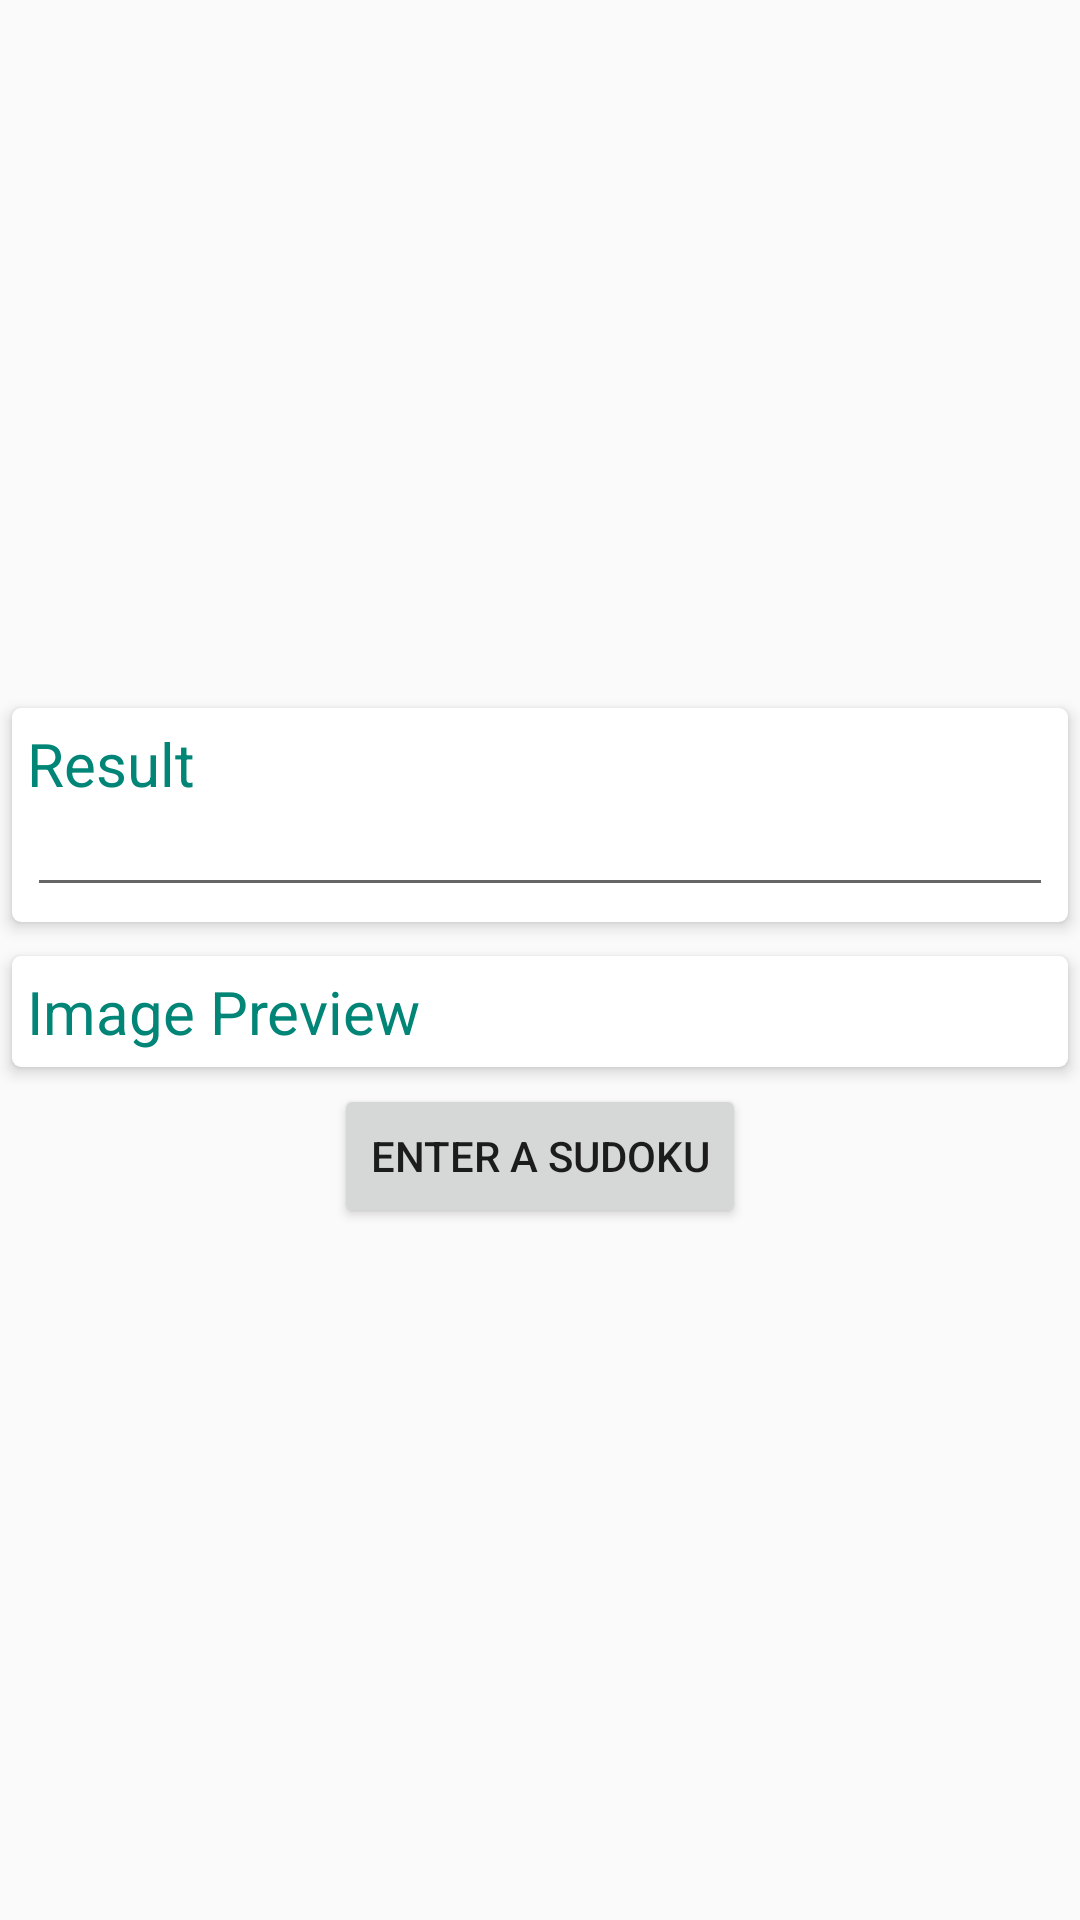

Write the Android layout XML for this screen, with the resource values it uses.
<!-- AndroidManifest.xml: application theme AppTheme -->
<!-- res/layout/activity_main.xml -->
<?xml version="1.0" encoding="utf-8"?>
<LinearLayout xmlns:android="http://schemas.android.com/apk/res/android"
    xmlns:app="http://schemas.android.com/apk/res-auto"
    xmlns:tools="http://schemas.android.com/tools"
    android:layout_width="match_parent"
    android:layout_height="match_parent"
    tools:context=".MainActivity"
    android:orientation="vertical"
    android:gravity="center">


    <ScrollView
        android:layout_width="match_parent"
        android:layout_height="wrap_content">
        <LinearLayout
            android:layout_width="match_parent"
            android:layout_height="wrap_content"
            android:orientation="vertical">
           <androidx.cardview.widget.CardView
                android:layout_width="match_parent"
                android:layout_height="wrap_content"
                app:cardBackgroundColor="#fff"
                app:cardUseCompatPadding="true"
                app:cardCornerRadius="3dp"
                app:cardElevation="3dp"
                >
                <LinearLayout
                    android:layout_width="match_parent"
                    android:layout_height="wrap_content"
                    android:orientation="vertical"
                    android:padding="5dp">
                    <TextView
                        android:text="Result"
                        android:textColor="@color/colorPrimary"
                        android:textSize="20sp"
                        android:layout_width="match_parent"
                        android:layout_height="wrap_content" />
                    
                    <EditText
                        android:id="@+id/et_main"
                        android:hint=""
                        android:autoLink="all"
                        android:padding="5dp"
                        android:textColor="#000"
                        android:layout_width="match_parent"
                        android:layout_height="wrap_content"/>
                </LinearLayout>
            </androidx.cardview.widget.CardView>
            <androidx.cardview.widget.CardView
                android:layout_width="match_parent"
                android:layout_height="wrap_content"
                app:cardBackgroundColor="#fff"
                app:cardUseCompatPadding="true"
                app:cardCornerRadius="3dp"
                app:cardElevation="3dp"
                >
                <LinearLayout
                    android:layout_width="match_parent"
                    android:layout_height="wrap_content"
                    android:orientation="vertical"
                    android:padding="5dp">
                    <TextView
                        android:text="Image Preview"
                        android:textColor="@color/colorPrimary"
                        android:textSize="20sp"
                        android:layout_width="match_parent"
                        android:layout_height="wrap_content" />
                    
                    <ImageView
                        android:id="@+id/iv_main"
                        android:layout_width="wrap_content"
                        android:layout_height="wrap_content"
                        android:maxHeight="250dp"
                        />
                </LinearLayout>
            </androidx.cardview.widget.CardView>
            

        </LinearLayout>
    </ScrollView>

    <Button
        android:layout_width="wrap_content"
        android:layout_height="wrap_content"
        android:text="@string/enterSudoku"
        android:onClick="enterSudokuBtn"/>




</LinearLayout>
<!-- resources referenced by this layout -->
<resources>
  <color name="colorPrimary">#008577</color>
  <string name="enterSudoku">Enter a Sudoku</string>
  <style name="AppTheme" parent="Theme.AppCompat.Light.NoActionBar">
          
          <item name="colorPrimary">@color/colorPrimary</item>
          <item name="colorPrimaryDark">@color/colorPrimaryDark</item>
          <item name="colorAccent">@color/colorAccent</item>
      </style>
  <color name="colorPrimaryDark">#00574B</color>
  <color name="colorAccent">#D81B60</color>
</resources>
